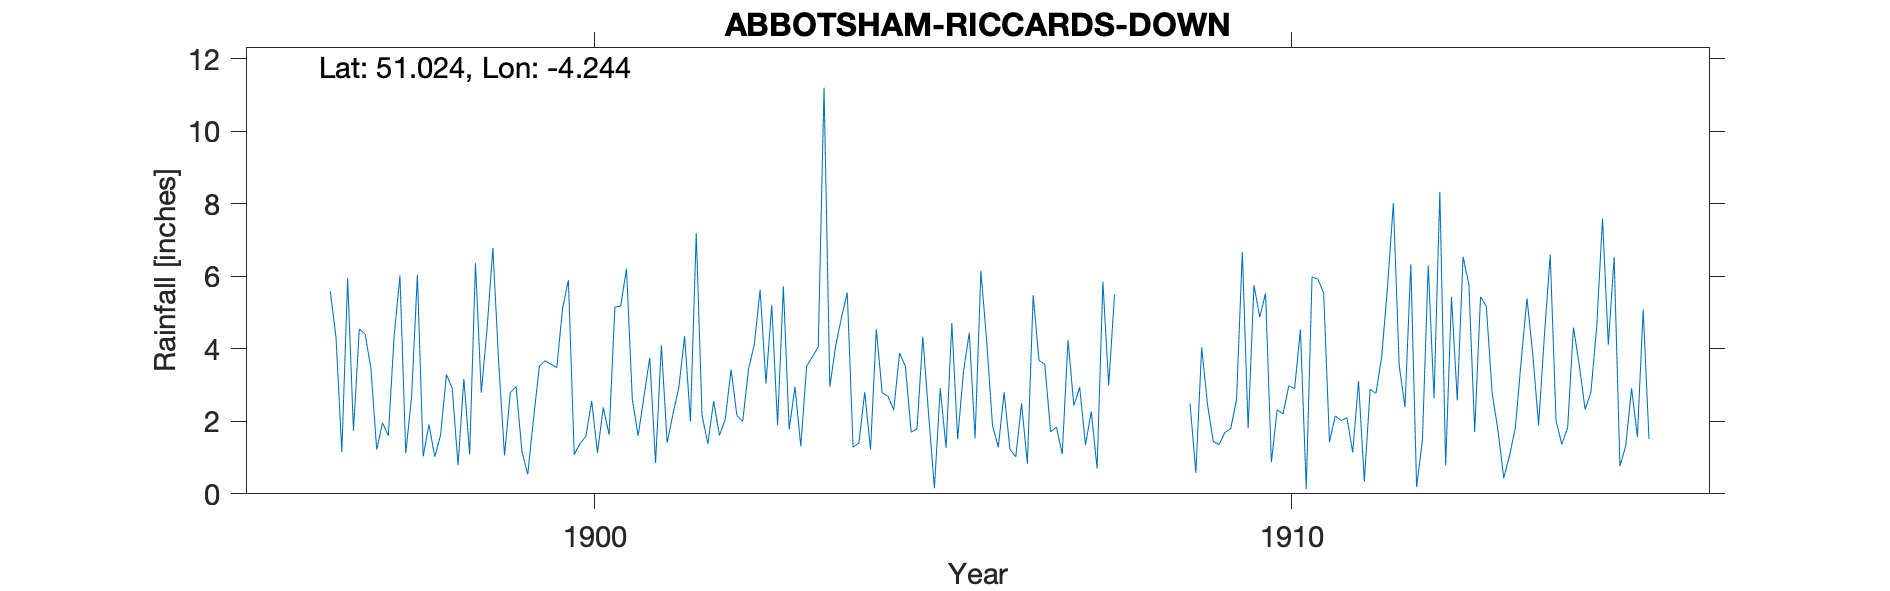

The table this chart was drawn from, first rows:
ABBOTSHAM-RICCARDS-DOWN, , , , , , , , , , , , , , , , , , , , , , , 
Grid ref, SS427273, Long, -4.244, Lat, 51.02, Elevation, 87, ft, , , , , , , , , , , , , , , 
Station no, RR4385, , , , , , , , , , , , , , , , , , , , , , 
, 1890, 1891, 1892, 1893, 1894, 1895, 1896, 1897, 1898, 1899, 1900, 1901, 1902, 1903, 1904, 1905, 1906, 1907, 1908, 1909, 1910, 1911, 1912
January, , , , , , , , 1.74, 1.03, 6.78, 5.12, 2.6, 2.17, 5.2, 4.86, 1.7, 6.15, 1.71, , 2.49, 4.87, 1.43, 3.54
February, , , , , , , , 4.54, 1.91, 3.61, 5.89, 1.6, 1.38, 1.9, 5.55, 1.79, 4.2, 1.84, , 0.58, 5.53, 2.15, 2.39
March, , , , , , , , 4.41, 1.02, 1.06, 1.08, 2.68, 2.56, 5.72, 1.29, 4.33, 1.88, 1.1, , 4.04, 0.87, 2.02, 6.33
April, , , , , , , , 3.46, 1.63, 2.79, 1.39, 3.75, 1.61, 1.78, 1.4, 2.19, 1.29, 4.24, , 2.47, 2.32, 2.1, 0.19
May, , , , , , , , 1.22, 3.29, 2.96, 1.58, 0.85, 2.06, 2.95, 2.8, 0.16, 2.8, 2.43, , 1.44, 2.2, 1.14, 1.48
June, , , , , , , , 1.96, 2.91, 1.16, 2.56, 4.1, 3.43, 1.31, 1.22, 2.91, 1.23, 2.94, , 1.36, 2.98, 3.11, 6.3
July, , , , , , , , 1.6, 0.79, 0.54, 1.13, 1.41, 2.16, 3.52, 4.54, 1.27, 1.02, 1.35, , 1.69, 2.9, 0.34, 2.63
August, , , , , , , , 4.35, 3.17, 2.08, 2.38, 2.2, 2, 3.78, 2.79, 4.71, 2.49, 2.27, , 1.8, 4.53, 2.88, 8.33
September, , , , , , , 5.59, 6.02, 1.09, 3.52, 1.63, 2.93, 3.44, 4.05, 2.69, 1.51, 0.83, 0.7, , 2.59, 0.13, 2.77, 0.78
October, , , , , , , 4.31, 1.12, 6.36, 3.67, 5.15, 4.35, 4.12, 11.2, 2.31, 3.37, 5.48, 5.85, , 6.67, 5.98, 3.79, 5.43
November, , , , , , , 1.15, 2.66, 2.79, 3.57, 5.18, 2, 5.63, 2.95, 3.88, 4.44, 3.68, 2.99, , 1.81, 5.92, 5.72, 2.58
December, , , , , , , 5.95, 6.04, 4.56, 3.48, 6.21, 7.19, 3.04, 4.08, 3.52, 1.53, 3.57, 5.49, , 5.76, 5.54, 8.02, 6.54
Total, , , , , , , , 39.12, 30.55, 35.22, 39.3, 35.66, 33.6, 48.44, 36.85, 29.91, 34.62, 32.91, , 32.7, 43.77, 35.47, 46.52
1901 Jan 1st Gauge moved 50ft S, , , , , , , , , , , , , , , , , , , , , , , 
